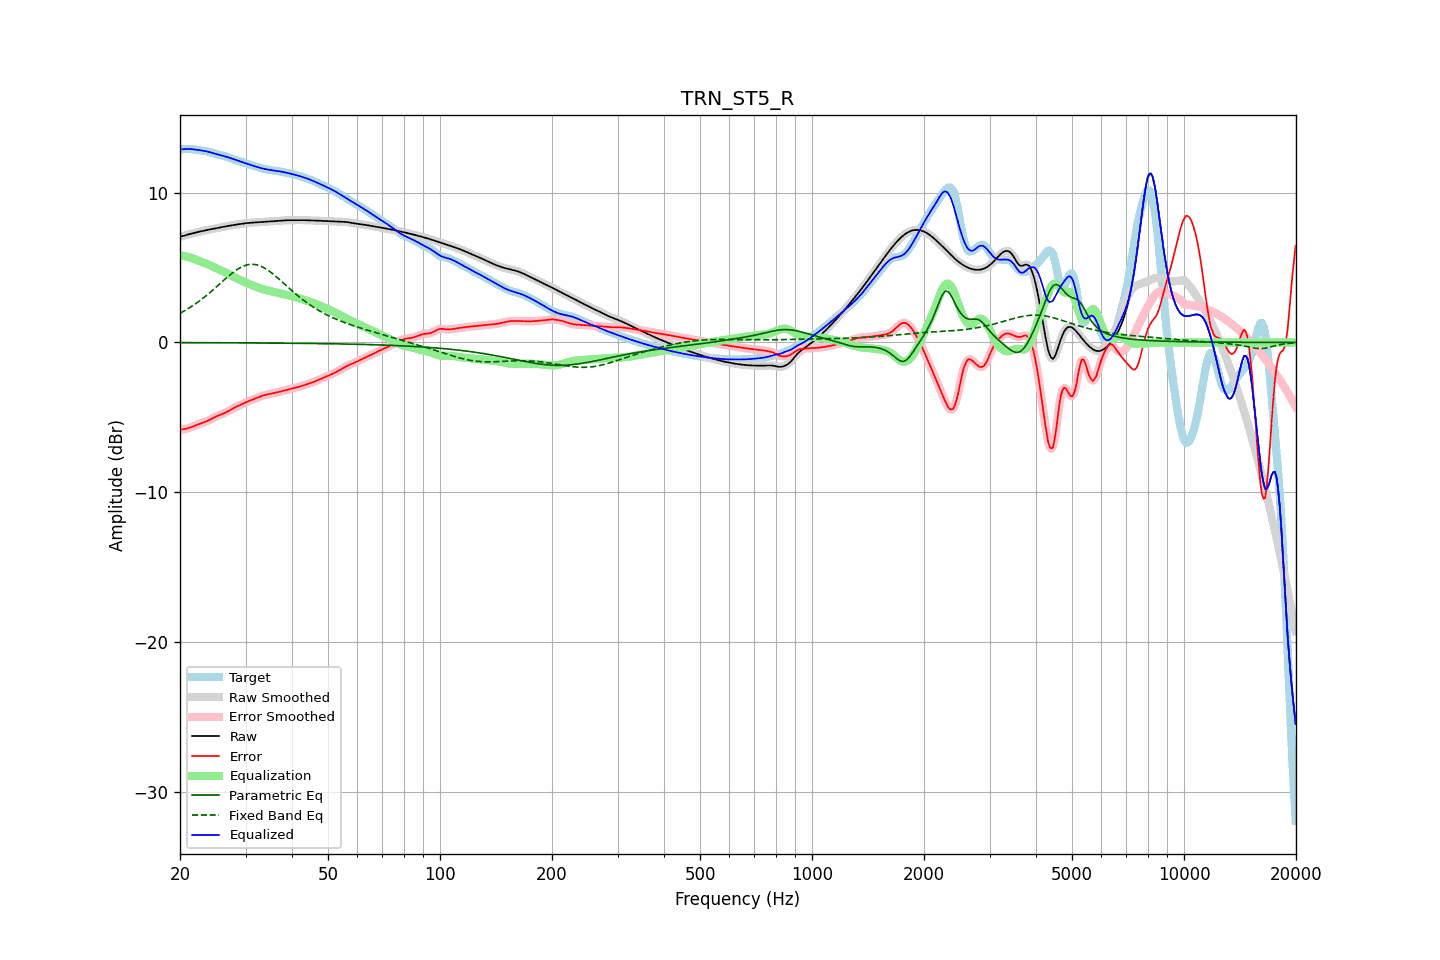

Source data for this figure (header and first rows):
frequency, raw, error, smoothed, error_smoothed, equalization, parametric_eq, fixed_band_eq, equalized_raw, equalized_smoothed, target
20.00, 7.06, -5.81, 7.06, -5.81, 5.82, -0.01, 1.95, 12.88, 12.88, 12.87
20.20, 7.09, -5.80, 7.09, -5.80, 5.81, -0.01, 2.01, 12.89, 12.89, 12.89
20.40, 7.12, -5.79, 7.12, -5.79, 5.79, -0.01, 2.07, 12.91, 12.91, 12.91
20.61, 7.15, -5.78, 7.15, -5.77, 5.77, -0.01, 2.13, 12.91, 12.91, 12.93
20.81, 7.18, -5.75, 7.18, -5.75, 5.74, -0.01, 2.19, 12.92, 12.92, 12.93
21.02, 7.21, -5.72, 7.21, -5.72, 5.71, -0.01, 2.26, 12.92, 12.92, 12.93
21.23, 7.24, -5.69, 7.24, -5.69, 5.68, -0.01, 2.32, 12.92, 12.92, 12.93
21.44, 7.27, -5.65, 7.27, -5.65, 5.65, -0.01, 2.39, 12.91, 12.91, 12.92
21.66, 7.29, -5.61, 7.29, -5.61, 5.61, -0.01, 2.46, 12.90, 12.90, 12.90
21.87, 7.32, -5.57, 7.32, -5.57, 5.57, -0.01, 2.53, 12.89, 12.89, 12.88
22.09, 7.35, -5.52, 7.35, -5.52, 5.53, -0.02, 2.61, 12.87, 12.87, 12.87
22.31, 7.37, -5.48, 7.37, -5.48, 5.49, -0.02, 2.69, 12.86, 12.86, 12.85
22.54, 7.40, -5.44, 7.40, -5.44, 5.44, -0.02, 2.76, 12.84, 12.84, 12.84
22.76, 7.42, -5.40, 7.42, -5.40, 5.40, -0.02, 2.85, 12.82, 12.82, 12.82
22.99, 7.44, -5.36, 7.44, -5.36, 5.36, -0.02, 2.93, 12.81, 12.81, 12.81
23.22, 7.47, -5.32, 7.47, -5.32, 5.32, -0.02, 3.01, 12.79, 12.79, 12.79
23.45, 7.49, -5.28, 7.49, -5.28, 5.28, -0.02, 3.10, 12.77, 12.77, 12.78
23.69, 7.51, -5.24, 7.51, -5.24, 5.23, -0.02, 3.19, 12.75, 12.75, 12.75
23.92, 7.54, -5.19, 7.54, -5.19, 5.19, -0.02, 3.28, 12.72, 12.72, 12.73
24.16, 7.56, -5.14, 7.56, -5.14, 5.13, -0.02, 3.37, 12.69, 12.69, 12.70
24.40, 7.58, -5.08, 7.58, -5.08, 5.08, -0.02, 3.46, 12.66, 12.66, 12.66
24.65, 7.60, -5.03, 7.60, -5.03, 5.03, -0.02, 3.56, 12.63, 12.63, 12.62
24.89, 7.62, -4.97, 7.62, -4.97, 4.98, -0.02, 3.65, 12.60, 12.60, 12.59
25.14, 7.64, -4.92, 7.64, -4.92, 4.93, -0.02, 3.75, 12.57, 12.57, 12.56
25.39, 7.66, -4.87, 7.66, -4.87, 4.88, -0.02, 3.84, 12.54, 12.54, 12.53
25.65, 7.68, -4.83, 7.68, -4.83, 4.83, -0.02, 3.94, 12.51, 12.51, 12.51
25.91, 7.70, -4.79, 7.70, -4.79, 4.79, -0.02, 4.04, 12.48, 12.48, 12.49
26.16, 7.72, -4.74, 7.72, -4.74, 4.74, -0.02, 4.13, 12.46, 12.46, 12.46
26.43, 7.74, -4.70, 7.74, -4.70, 4.69, -0.02, 4.23, 12.43, 12.43, 12.44
26.69, 7.76, -4.64, 7.76, -4.64, 4.63, -0.02, 4.32, 12.39, 12.39, 12.40
26.96, 7.78, -4.59, 7.78, -4.59, 4.58, -0.02, 4.41, 12.36, 12.36, 12.37
27.23, 7.80, -4.52, 7.80, -4.52, 4.52, -0.02, 4.50, 12.32, 12.32, 12.32
27.50, 7.82, -4.46, 7.82, -4.46, 4.47, -0.02, 4.59, 12.28, 12.28, 12.28
27.77, 7.84, -4.40, 7.84, -4.40, 4.41, -0.02, 4.67, 12.25, 12.25, 12.24
28.05, 7.85, -4.34, 7.85, -4.34, 4.35, -0.02, 4.76, 12.21, 12.21, 12.20
28.33, 7.87, -4.29, 7.87, -4.29, 4.30, -0.03, 4.83, 12.17, 12.17, 12.16
28.62, 7.89, -4.24, 7.89, -4.25, 4.25, -0.03, 4.90, 12.13, 12.13, 12.13
28.90, 7.90, -4.20, 7.90, -4.20, 4.19, -0.03, 4.97, 12.10, 12.10, 12.10
29.19, 7.92, -4.15, 7.92, -4.15, 4.14, -0.03, 5.03, 12.06, 12.06, 12.07
29.48, 7.94, -4.10, 7.94, -4.10, 4.10, -0.03, 5.08, 12.03, 12.03, 12.04
29.78, 7.95, -4.05, 7.95, -4.05, 4.05, -0.03, 5.12, 12.00, 12.00, 12.00
30.08, 7.96, -4.00, 7.96, -4.00, 4.00, -0.03, 5.16, 11.96, 11.96, 11.96
30.38, 7.98, -3.95, 7.98, -3.95, 3.95, -0.03, 5.19, 11.93, 11.93, 11.92
30.68, 7.98, -3.90, 7.99, -3.90, 3.91, -0.03, 5.20, 11.89, 11.89, 11.88
30.99, 7.99, -3.86, 7.99, -3.86, 3.86, -0.03, 5.22, 11.85, 11.85, 11.85
31.30, 8.00, -3.82, 8.00, -3.82, 3.82, -0.03, 5.22, 11.82, 11.82, 11.82
31.61, 8.01, -3.78, 8.01, -3.78, 3.77, -0.03, 5.22, 11.78, 11.78, 11.79
31.93, 8.02, -3.74, 8.02, -3.74, 3.73, -0.03, 5.20, 11.75, 11.75, 11.75
32.24, 8.02, -3.69, 8.02, -3.69, 3.69, -0.03, 5.18, 11.71, 11.71, 11.72
32.57, 8.03, -3.65, 8.03, -3.65, 3.65, -0.03, 5.14, 11.68, 11.68, 11.68
32.89, 8.04, -3.61, 8.04, -3.61, 3.61, -0.03, 5.11, 11.65, 11.65, 11.65
33.22, 8.05, -3.57, 8.05, -3.57, 3.57, -0.04, 5.06, 11.63, 11.63, 11.62
33.55, 8.06, -3.53, 8.06, -3.53, 3.54, -0.04, 5.00, 11.60, 11.60, 11.59
33.89, 8.07, -3.50, 8.07, -3.50, 3.51, -0.04, 4.94, 11.58, 11.58, 11.57
34.23, 8.08, -3.48, 8.08, -3.48, 3.48, -0.04, 4.88, 11.56, 11.56, 11.55
34.57, 8.08, -3.46, 8.08, -3.46, 3.46, -0.04, 4.80, 11.54, 11.54, 11.54
34.92, 8.09, -3.44, 8.09, -3.44, 3.43, -0.04, 4.73, 11.52, 11.52, 11.52
35.27, 8.09, -3.41, 8.09, -3.41, 3.41, -0.04, 4.64, 11.50, 11.50, 11.51
35.62, 8.10, -3.39, 8.10, -3.39, 3.39, -0.04, 4.56, 11.49, 11.49, 11.49
35.97, 8.11, -3.37, 8.11, -3.37, 3.36, -0.04, 4.47, 11.47, 11.47, 11.48
... 635 more rows
